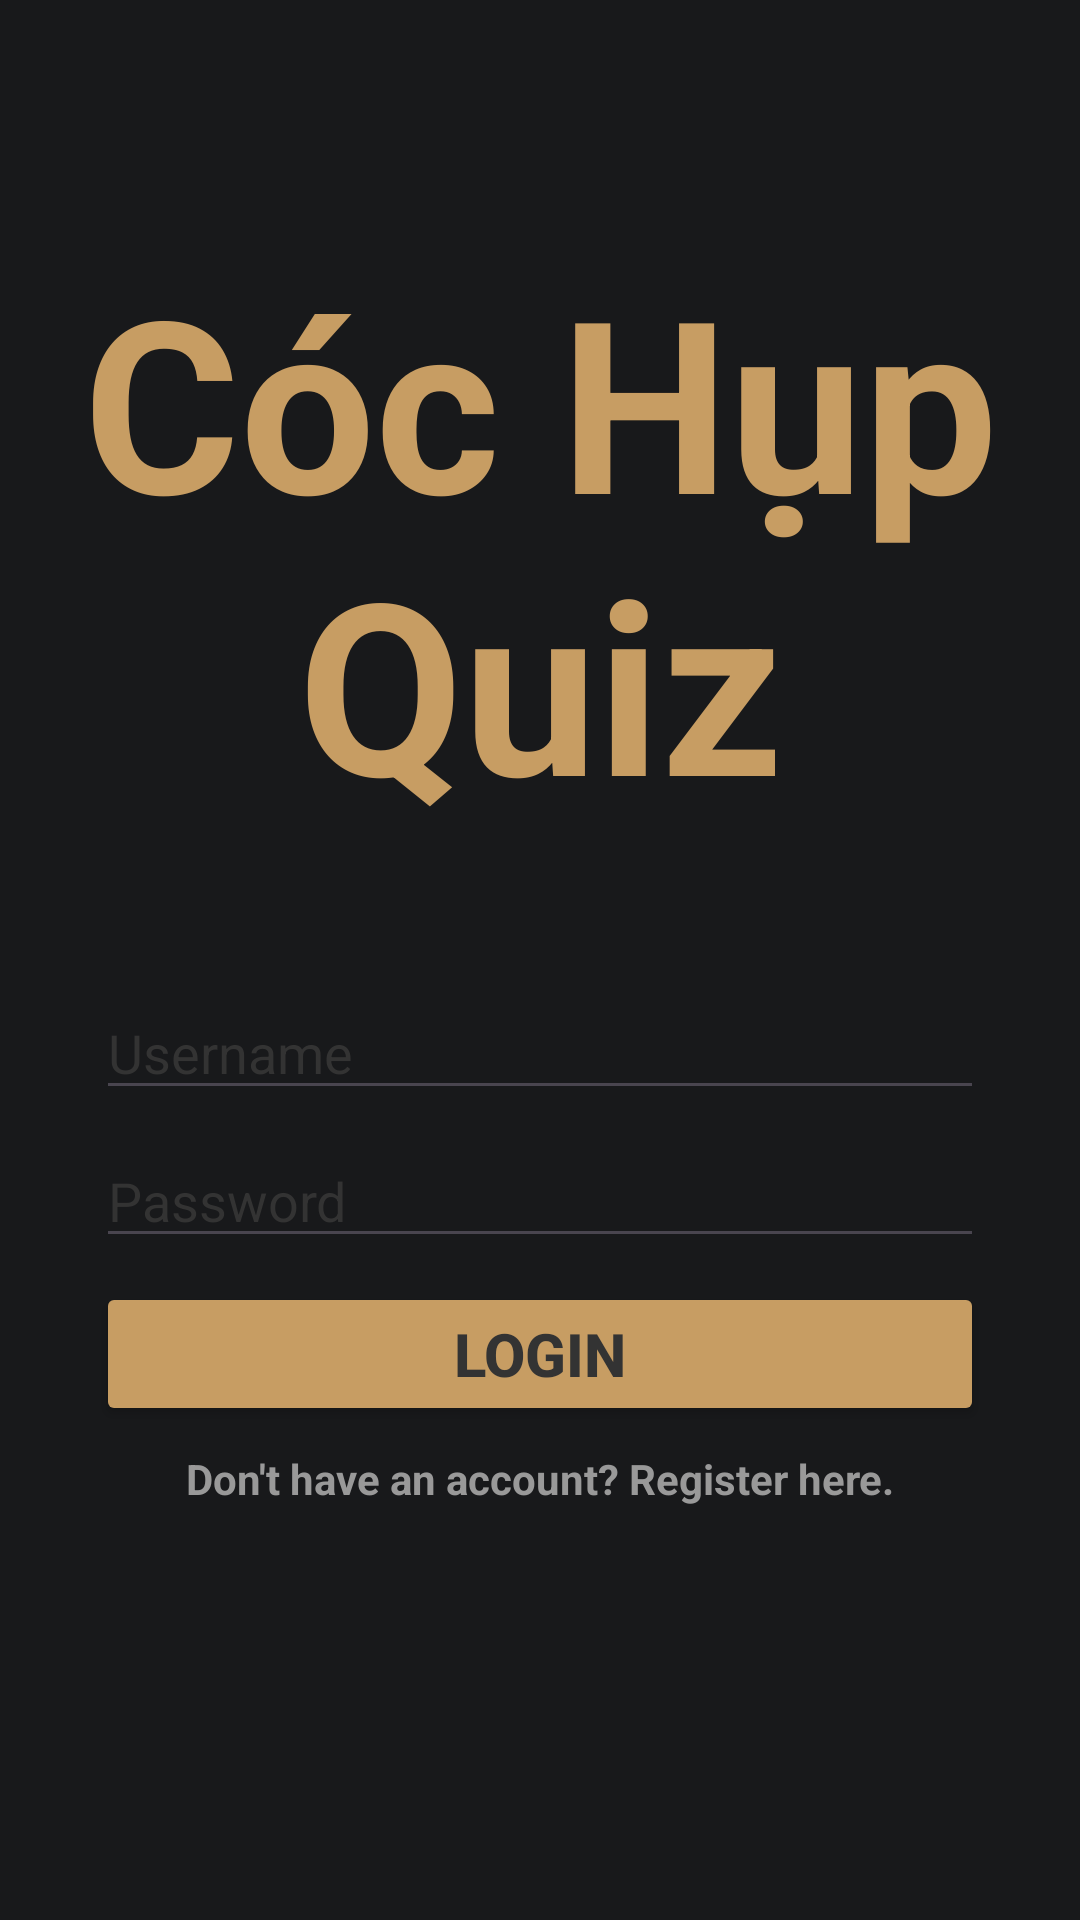

The Android layout XML behind this screen, and the referenced resources:
<!-- AndroidManifest.xml: application theme Theme.CócHụp -->
<!-- res/layout/activity_login.xml -->
<?xml version="1.0" encoding="utf-8"?>
<androidx.constraintlayout.widget.ConstraintLayout xmlns:android="http://schemas.android.com/apk/res/android"
    xmlns:app="http://schemas.android.com/apk/res-auto"
    xmlns:tools="http://schemas.android.com/tools"
    android:id="@+id/main"
    android:layout_width="match_parent"
    android:layout_height="match_parent"
    android:background="@color/ic_launcher_background"
    tools:context=".activity.LoginActivity">

    <TextView
        android:id="@+id/tvAppName"
        android:layout_width="wrap_content"
        android:layout_height="wrap_content"
        android:layout_marginStart="16dp"
        android:layout_marginTop="80dp"
        android:layout_marginEnd="16dp"
        android:text="Cóc Hụp Quiz"
        android:textColor="@color/primary"
        android:textSize="80sp"
        android:textStyle="bold"
        android:gravity="center"
        app:layout_constraintEnd_toEndOf="parent"
        app:layout_constraintStart_toStartOf="parent"
        app:layout_constraintTop_toTopOf="parent" />

    <TextView
        android:id="@+id/tvLoginResult"
        android:layout_width="wrap_content"
        android:layout_height="wrap_content"
        android:layout_marginStart="32dp"
        android:layout_marginTop="8dp"
        android:layout_marginEnd="32dp"
        android:text=""
        android:textColor="@android:color/holo_red_dark"
        app:layout_constraintEnd_toEndOf="parent"
        app:layout_constraintStart_toStartOf="parent"
        app:layout_constraintTop_toBottomOf="@+id/tvAppName" />

    <EditText
        android:id="@+id/edtUsername"
        android:layout_width="match_parent"
        android:layout_height="wrap_content"
        android:layout_marginStart="32dp"
        android:layout_marginTop="48dp"
        android:layout_marginEnd="32dp"
        android:hint="Username"
        android:inputType="text"
        android:textColor="@color/text_secondary"
        android:textColorHint="@color/text_primary"
        app:layout_constraintEnd_toEndOf="parent"
        app:layout_constraintStart_toStartOf="parent"
        app:layout_constraintTop_toBottomOf="@+id/tvAppName" />

    <EditText
        android:id="@+id/edtPassword"
        android:layout_width="match_parent"
        android:layout_height="wrap_content"
        android:layout_marginStart="32dp"
        android:layout_marginTop="8dp"
        android:layout_marginEnd="32dp"
        android:hint="Password"
        android:inputType="textPassword"
        android:textColor="@color/text_secondary"
        android:textColorHint="@color/text_primary"
        app:layout_constraintEnd_toEndOf="parent"
        app:layout_constraintStart_toStartOf="parent"
        app:layout_constraintTop_toBottomOf="@+id/edtUsername" />

    <Button
        android:id="@+id/btnLogin"
        style="@style/Button_Primary_Style"
        android:layout_width="match_parent"
        android:layout_height="wrap_content"
        android:layout_marginStart="32dp"
        android:layout_marginTop="8dp"
        android:layout_marginEnd="32dp"
        android:text="Login"
        app:layout_constraintEnd_toEndOf="parent"
        app:layout_constraintStart_toStartOf="parent"
        app:layout_constraintTop_toBottomOf="@+id/edtPassword" />

    
    <TextView
        android:id="@+id/tvRegister"
        android:layout_width="wrap_content"
        android:layout_height="wrap_content"
        android:layout_marginTop="8dp"
        android:clickable="true"
        android:focusable="true"
        android:text="Don't have an account? Register here."
        android:textColor="@color/text_secondary"
        android:textStyle="bold"
        app:layout_constraintEnd_toEndOf="parent"
        app:layout_constraintStart_toStartOf="parent"
        app:layout_constraintTop_toBottomOf="@+id/btnLogin" />

</androidx.constraintlayout.widget.ConstraintLayout>
<!-- resources referenced by this layout -->
<resources>
  <color name="ic_launcher_background">#18191b</color>
  <color name="primary">#c79d63</color>
  <color name="text_primary">#333333</color>
  <color name="text_secondary">#999999</color>
  <style name="Button_Primary_Style" parent="Button_Style">
          <item name="android:backgroundTint">@color/primary</item>
      </style>
  <style name="Theme.CócHụp" parent="Base.Theme.CócHụp" />
  <style name="Button_Style">
          <item name="android:layout_gravity">center</item>
          <item name="android:textColor">@color/text_primary</item>
          <item name="android:textStyle">bold</item>
          <item name="android:textSize">20sp</item>
          <item name="cornerRadius">7dp</item>
      </style>
  <style name="Base.Theme.CócHụp" parent="Theme.Material3.DayNight.NoActionBar">
          
          
      </style>
</resources>
